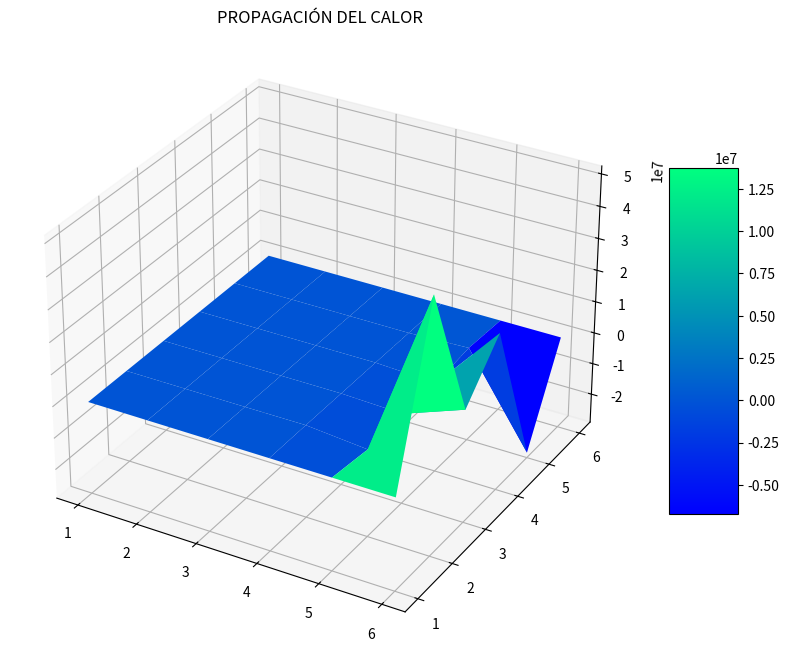

The script that saved this image:
import numpy as np
import matplotlib.pyplot as plt

def plot_figure(k_iter, m, n, u_mat, A, B):
  print(f'ITERACIONES: {k_iter} \n')
  x = np.array([i + 1 for i in range (m + 2)])
  y = np.array([i + 1 for i in range (n + 2)])
  X_m, Y_m = np.meshgrid(x, y)
  print(f'U_MAT: {u_mat}\n MALLA X: {X_m}\n MALLA Y: {Y_m}\n')

  plot_img = plt.figure(figsize = (A, B))
  img_ax = plt.axes(projection = '3d')
  img_hm = img_ax.plot_surface(X_m, Y_m, u_mat, cmap = plt.get_cmap('winter'))
  plot_img.colorbar(img_hm, ax = img_ax, shrink = 0.5, aspect = 5)
  img_ax.set_title('PROPAGACIÓN DEL CALOR')
  plt.show()

def calor_propagation_f(
  ua, ub, uc, ud, 
  n, m, h, error, r_value) -> None:

  if uc > ud or uc < 0 or ud < 0:
    print("DATOS INVÁLIDOS\n")
    return

  u_mat = np.zeros((n + 2, m + 2))

  for i in range(n + 2):
    u_mat[i][0] = uc 
    u_mat[i][m + 1] = ud

  for i in range(m + 2):
    u_mat[0][i] = ua
    u_mat[n + 1][i] = ud

  p = (ua + ub + uc + ud) / 4

  for i in range(1, n + 1):
    for j in range(1, m + 1):
      u_mat[i][j] = p
  
  k_iter: int = 0
  convergent: bool = False

  tmp_u_mat: any = 0
  while k_iter < h and (convergent is False):
    k_iter += 1
    tmp_u_mat = u_mat
    
    for i in range(1, n + 1):
      for j in range(1, m + 1):
        u_mat[i][j + 1] = ((1 - (2 * r_value)) * u_mat[i][j]) + (r_value * (u_mat[i + 1][j] - (2 * u_mat[i][j]) + u_mat[i - 1][j]))

    u_dif = u_mat - tmp_u_mat

    if np.linalg.norm(u_dif) < error:
      convergent = True
  
  if convergent is False:
    print("NO CONVERGE!\n")
  else:
    plot_figure(k_iter=k_iter, m=m, n=n, u_mat=u_mat, A=10, B=9)

# Example 
calor_propagation_f(80, 0, 20, 300, 4, 4, 100, 1, 8)
